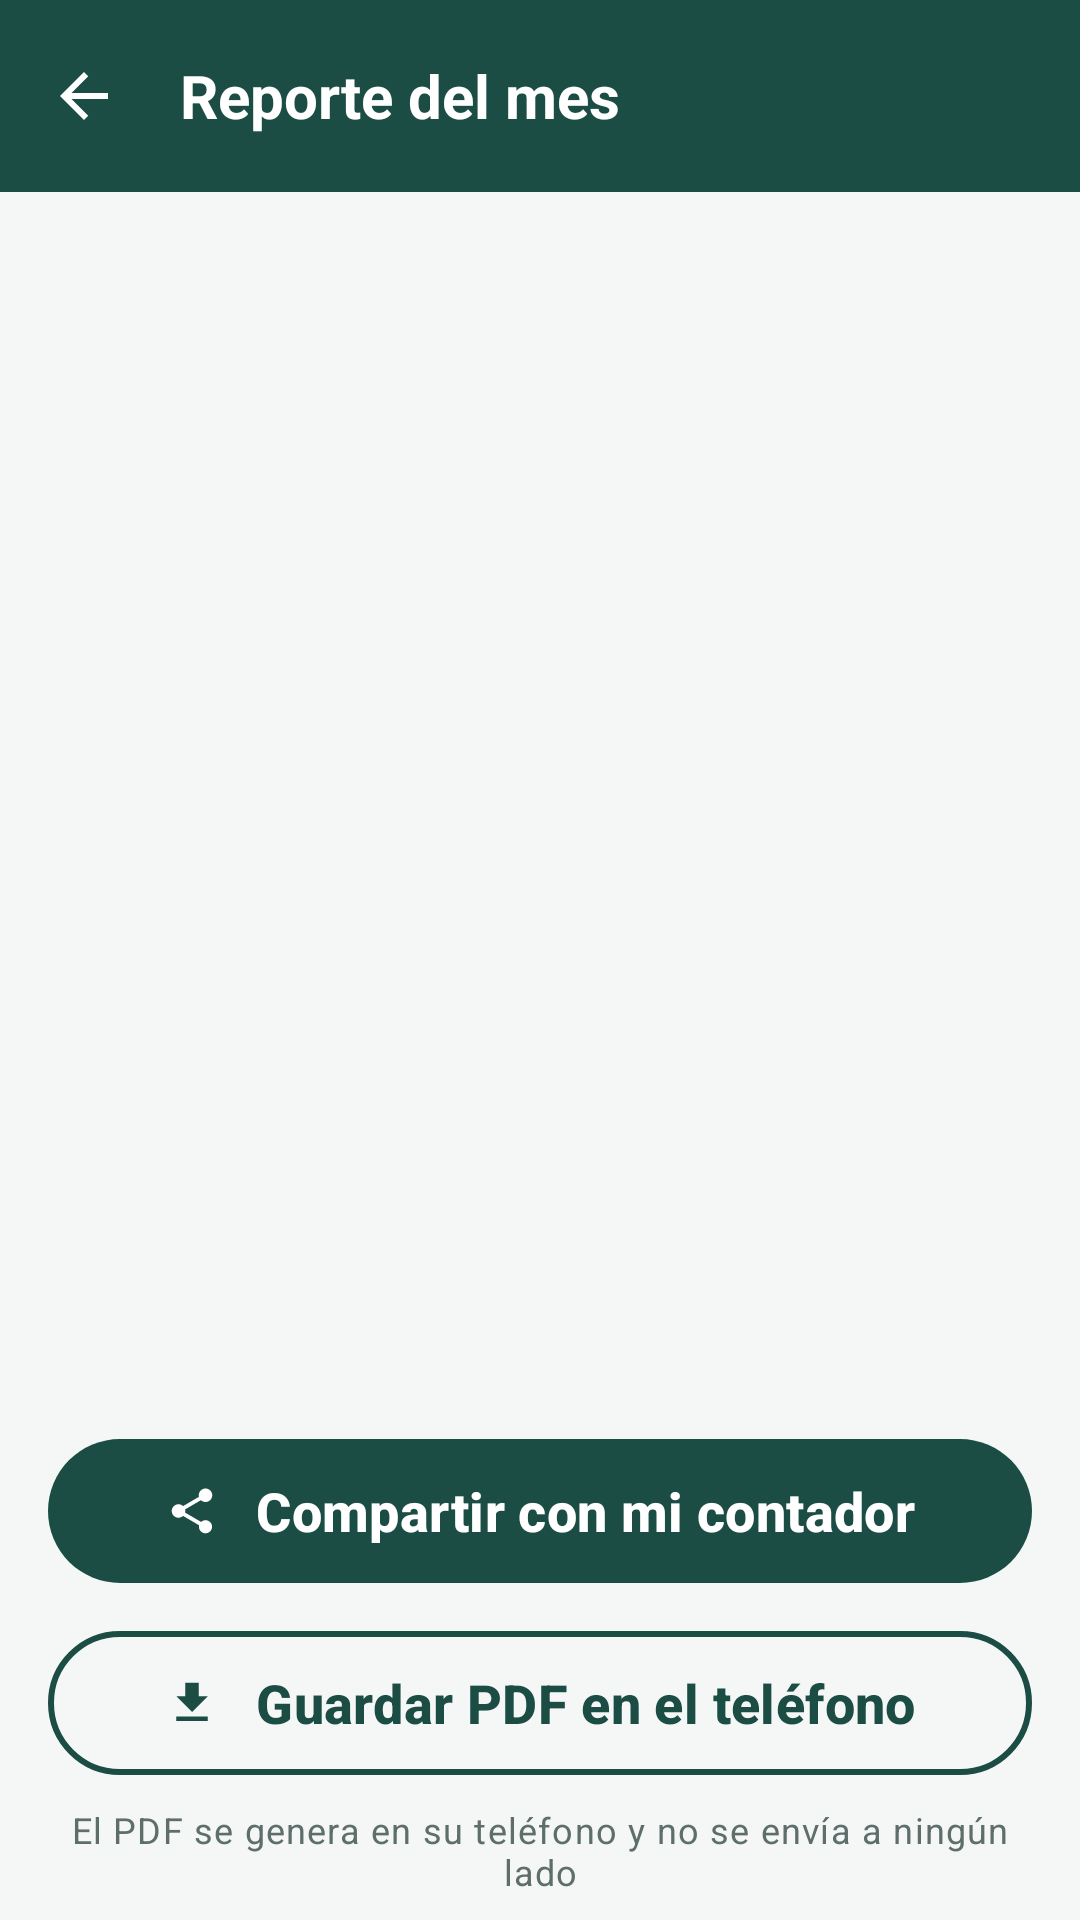

Layout XML and referenced resources for this Android screen:
<!-- AndroidManifest.xml: application theme Theme.FacturasS20 -->
<!-- res/layout/fragment_reporte.xml -->
<?xml version="1.0" encoding="utf-8"?>
<LinearLayout
        xmlns:android="http://schemas.android.com/apk/res/android"
        xmlns:app="http://schemas.android.com/apk/res-auto"
        xmlns:tools="http://schemas.android.com/tools"
        android:layout_width="match_parent"
        android:layout_height="match_parent"
        android:background="@color/color_fondo"
        android:orientation="vertical">

    <com.google.android.material.appbar.MaterialToolbar
            android:id="@+id/barra"
            style="@style/Widget.FacturasS20.BarraSuperior.Atras"
            android:layout_width="match_parent"
            android:layout_height="wrap_content"
            app:title="@string/reporte_titulo"
            tools:subtitle="Septiembre 2026"/>

    <androidx.core.widget.NestedScrollView
            android:id="@+id/desplazamiento"
            android:layout_width="match_parent"
            android:layout_height="0dp"
            android:layout_weight="1"
            android:visibility="invisible"
            tools:visibility="visible">

        <LinearLayout
                android:layout_width="match_parent"
                android:layout_height="wrap_content"
                android:orientation="vertical"
                android:padding="@dimen/margen">

            <TextView
                    android:id="@+id/aviso_ventas"
                    android:layout_width="match_parent"
                    android:layout_height="wrap_content"
                    android:layout_marginBottom="12dp"
                    android:background="@drawable/fondo_aviso"
                    android:drawablePadding="10dp"
                    android:gravity="center_vertical"
                    android:padding="@dimen/relleno_tarjeta"
                    android:text="@string/reporte_faltan_ventas"
                    android:textAppearance="@style/Texto.FacturasS20.Dato"
                    android:textColor="@color/color_alerta_oscuro"
                    android:visibility="gone"
                    app:drawableStartCompat="@drawable/ic_alerta"
                    app:drawableTint="@color/color_alerta_oscuro"
                    tools:visibility="visible"/>

            
            <com.google.android.material.card.MaterialCardView
                    android:layout_width="match_parent"
                    android:layout_height="wrap_content"
                    android:layout_marginStart="24dp"
                    android:layout_marginEnd="24dp">

                <LinearLayout
                        android:layout_width="match_parent"
                        android:layout_height="wrap_content"
                        android:orientation="vertical">

                    <TextView
                            android:layout_width="match_parent"
                            android:layout_height="wrap_content"
                            android:background="@color/color_primario"
                            android:padding="14dp"
                            android:text="@string/reporte_encabezado"
                            android:textAppearance="@style/Texto.FacturasS20.Dato"
                            android:textColor="@color/color_superficie"
                            android:textStyle="bold"/>

                    <LinearLayout
                            android:layout_width="match_parent"
                            android:layout_height="wrap_content"
                            android:orientation="vertical"
                            android:padding="14dp">

                        <TextView
                                android:id="@+id/texto_negocio"
                                android:layout_width="match_parent"
                                android:layout_height="wrap_content"
                                android:textAppearance="@style/Texto.FacturasS20.Ayuda"
                                android:textColor="@color/color_texto"
                                tools:text="Bodega El Progreso · RUC 10456789124 · NRUS"/>

                        <LinearLayout
                                android:layout_width="match_parent"
                                android:layout_height="wrap_content"
                                android:layout_marginTop="10dp"
                                android:background="@drawable/fondo_fila_resaltada"
                                android:orientation="vertical"
                                android:padding="10dp">

                            <TextView
                                    android:id="@+id/texto_resumen_1"
                                    android:layout_width="match_parent"
                                    android:layout_height="wrap_content"
                                    android:textAppearance="@style/Texto.FacturasS20.Ayuda"
                                    android:textColor="@color/color_primario"
                                    android:textStyle="bold"
                                    tools:text="Compras S/ 4,120.50 · Cat. 1"/>

                            <TextView
                                    android:id="@+id/texto_resumen_2"
                                    android:layout_width="match_parent"
                                    android:layout_height="wrap_content"
                                    android:textAppearance="@style/Texto.FacturasS20.Ayuda"
                                    android:textColor="@color/color_texto"
                                    tools:text="Cuota S/ 20 · vence 15/10/2026"/>
                        </LinearLayout>

                        <LinearLayout
                                android:id="@+id/tabla"
                                android:layout_width="match_parent"
                                android:layout_height="wrap_content"
                                android:layout_marginTop="10dp"
                                android:orientation="vertical"/>
                    </LinearLayout>
                </LinearLayout>
            </com.google.android.material.card.MaterialCardView>

            <TextView
                    android:id="@+id/texto_archivo"
                    android:layout_width="match_parent"
                    android:layout_height="wrap_content"
                    android:layout_marginTop="8dp"
                    android:gravity="center"
                    android:textAppearance="@style/Texto.FacturasS20.Secundario"
                    tools:text="facturas-s20_2026-09.pdf · 3 páginas"/>

            <com.google.android.material.card.MaterialCardView
                    android:layout_width="match_parent"
                    android:layout_height="wrap_content"
                    android:layout_marginTop="12dp">

                <LinearLayout
                        android:id="@+id/resumen"
                        android:layout_width="match_parent"
                        android:layout_height="wrap_content"
                        android:orientation="vertical"
                        android:paddingStart="@dimen/relleno_tarjeta"
                        android:paddingTop="6dp"
                        android:paddingEnd="@dimen/relleno_tarjeta"
                        android:paddingBottom="6dp"/>
            </com.google.android.material.card.MaterialCardView>
        </LinearLayout>
    </androidx.core.widget.NestedScrollView>

    <LinearLayout
            android:layout_width="match_parent"
            android:layout_height="wrap_content"
            android:orientation="vertical"
            android:paddingStart="@dimen/margen"
            android:paddingEnd="@dimen/margen"
            android:paddingBottom="8dp">

        <com.google.android.material.button.MaterialButton
                android:id="@+id/boton_compartir"
                style="@style/Widget.FacturasS20.Boton.Grande"
                android:layout_width="match_parent"
                android:layout_height="wrap_content"
                android:text="@string/reporte_compartir"
                app:icon="@drawable/ic_compartir"
                app:iconGravity="textStart"
                app:iconPadding="12dp"/>

        <com.google.android.material.button.MaterialButton
                android:id="@+id/boton_guardar"
                style="@style/Widget.FacturasS20.Boton.Contorno"
                android:layout_width="match_parent"
                android:layout_height="wrap_content"
                android:layout_marginTop="8dp"
                android:text="@string/reporte_guardar"
                app:icon="@drawable/ic_descargar"/>

        <TextView
                android:layout_width="match_parent"
                android:layout_height="wrap_content"
                android:layout_marginTop="6dp"
                android:gravity="center"
                android:text="@string/reporte_privacidad"
                android:textAppearance="@style/Texto.FacturasS20.Ayuda"/>
    </LinearLayout>
</LinearLayout>
<!-- resources referenced by this layout -->
<resources>
  <color name="color_alerta_oscuro">#8A5A00</color>
  <color name="color_fondo">#F5F7F6</color>
  <color name="color_primario">#1B4D45</color>
  <color name="color_superficie">#FFFFFF</color>
  <color name="color_texto">#1D2B28</color>
  <dimen name="margen">16dp</dimen>
  <dimen name="relleno_tarjeta">16dp</dimen>
  <!-- drawable fondo_fila_resaltada (drawable) -->
  <shape xmlns:android="http://schemas.android.com/apk/res/android" android:shape="rectangle">
      <solid android:color="@color/color_ok_claro"/>
      <corners android:radius="10dp"/>
  </shape>
  <string name="reporte_compartir">Compartir con mi contador</string>
  <string name="reporte_encabezado">Reporte mensual de compras</string>
  <string name="reporte_faltan_ventas">Aún no registra las ventas del mes. El reporte las mostrará como «Sin registrar».</string>
  <string name="reporte_guardar">Guardar PDF en el teléfono</string>
  <string name="reporte_privacidad">El PDF se genera en su teléfono y no se envía a ningún lado</string>
  <string name="reporte_titulo">Reporte del mes</string>
  <style name="Texto.FacturasS20.Ayuda" parent="TextAppearance.Material3.BodySmall">
          <item name="android:textSize">@dimen/texto_ayuda</item>
          <item name="android:textColor">@color/color_texto2</item>
      </style>
  <style name="Texto.FacturasS20.Dato" parent="TextAppearance.Material3.BodyLarge">
          <item name="android:textSize">@dimen/texto_dato</item>
          <item name="android:textColor">@color/color_texto</item>
      </style>
  <style name="Texto.FacturasS20.Secundario" parent="TextAppearance.Material3.BodyMedium">
          <item name="android:textSize">@dimen/texto_dato</item>
          <item name="android:textColor">@color/color_texto2</item>
      </style>
  <style name="Widget.FacturasS20.BarraSuperior.Atras">
          <item name="navigationIcon">@drawable/ic_atras</item>
          <item name="navigationContentDescription">@string/atras</item>
      </style>
  <style name="Widget.FacturasS20.Boton.Grande">
          <item name="android:minHeight">@dimen/boton_grande_alto</item>
          <item name="android:textSize">18sp</item>
          <item name="android:textStyle">bold</item>
      </style>
  <style name="Theme.FacturasS20" parent="Base.Theme.FacturasS20" />
  <color name="color_alerta_claro">#FFF4DB</color>
  <color name="color_alerta_borde">#F3DDA5</color>
  <dimen name="radio_tarjeta">14dp</dimen>
  <color name="color_ok_claro">#E8F5E9</color>
  <dimen name="texto_ayuda">12sp</dimen>
  <color name="color_texto2">#5E6E6A</color>
  <dimen name="texto_dato">16sp</dimen>
  <string name="atras">Atrás</string>
  <dimen name="boton_grande_alto">56dp</dimen>
  <style name="Forma.FacturasS20.Boton" parent="">
          <item name="cornerFamily">rounded</item>
          <item name="cornerSize">@dimen/radio_boton</item>
      </style>
  <dimen name="radio_boton">24dp</dimen>
  <color name="color_acento">#8BC34A</color>
  <color name="color_acento_oscuro">#5F8F2A</color>
  <color name="color_error">#C62828</color>
  <color name="color_error_claro">#FDECEA</color>
  <color name="color_borde">#DFE5E3</color>
  <style name="Forma.FacturasS20.Tarjeta" parent="">
          <item name="cornerFamily">rounded</item>
          <item name="cornerSize">@dimen/radio_tarjeta</item>
      </style>
  <style name="Widget.FacturasS20.Boton" parent="Widget.Material3.Button">
          <item name="android:minHeight">@dimen/boton_alto</item>
          <item name="android:textSize">@dimen/texto_dato</item>
          <item name="shapeAppearance">@style/Forma.FacturasS20.Boton</item>
      </style>
  <dimen name="boton_alto">48dp</dimen>
  <color name="color_ok">#2E7D32</color>
  <style name="ThemeOverlay.FacturasS20.Campo" parent="">
          <item name="editTextStyle">@style/Widget.FacturasS20.Campo.Texto</item>
      </style>
  <dimen name="campo_alto">58dp</dimen>
</resources>
